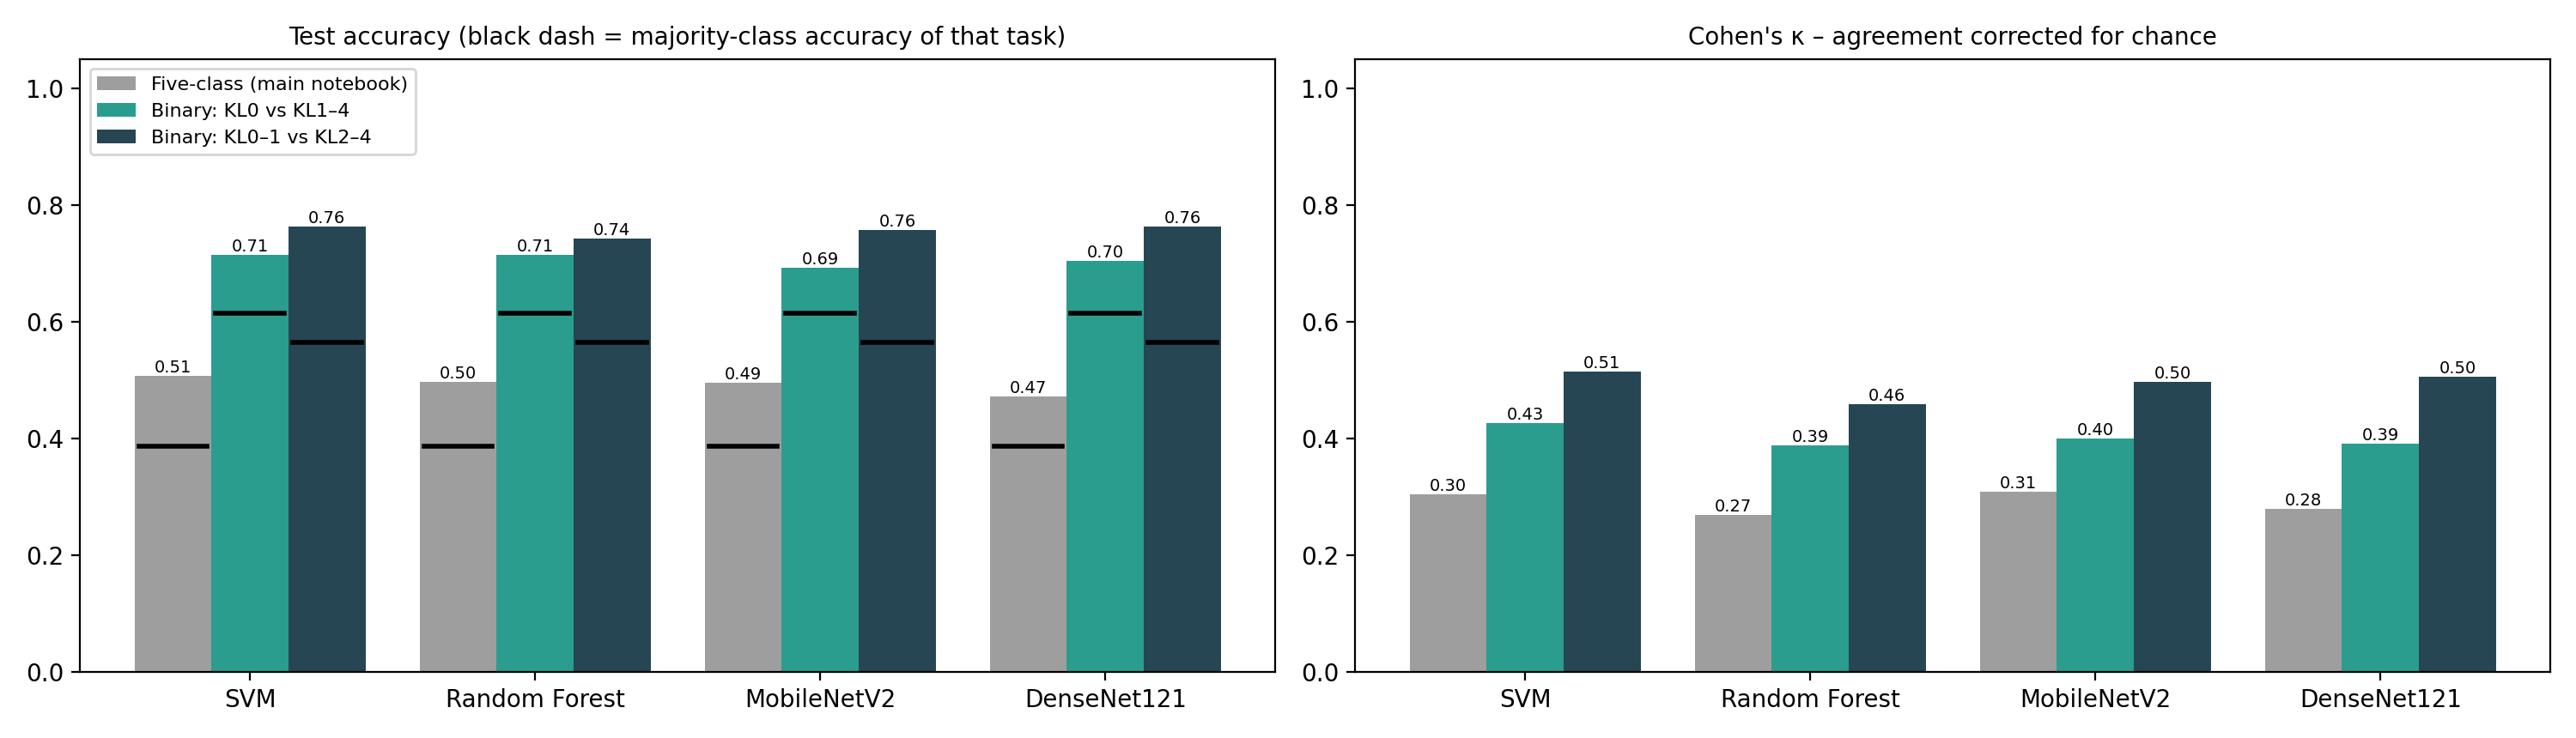

Data behind this chart, as committed beside it:
Model, Setting, Experiment, Accuracy, Balanced acc., Bal. acc. above chance, Kappa, Chance accuracy (majority)
SVM, Five-class (main notebook), E5, 0.5066, 0.4584, 0.2584, 0.3043, 0.3859
SVM, Five-class → KL0 vs KL1–4 (merged after …, E5, 0.7005, 0.7119, 0.2119, 0.4015, 0.6141
SVM, Binary model: KL0 vs KL1–4, A-SVM-class_weighting, 0.7144, 0.7241, 0.2241, 0.4265, 0.6141
SVM, Five-class → KL0–1 vs KL2–4 (merged afte…, E5, 0.7615, 0.7518, 0.2518, 0.5093, 0.5646
SVM, Binary model: KL0–1 vs KL2–4, B-SVM-none, 0.7633, 0.7555, 0.2555, 0.5148, 0.5646
Random Forest, Five-class (main notebook), E9, 0.4958, 0.3828, 0.1828, 0.2679, 0.3859
Random Forest, Five-class → KL0 vs KL1–4 (merged after …, E9, 0.6751, 0.6948, 0.1948, 0.3624, 0.6141
Random Forest, Binary model: KL0 vs KL1–4, A-RandomForest-class_weighting, 0.7144, 0.691, 0.191, 0.3879, 0.6141
Random Forest, Five-class → KL0–1 vs KL2–4 (merged afte…, E9, 0.7186, 0.7076, 0.2076, 0.4205, 0.5646
Random Forest, Binary model: KL0–1 vs KL2–4, B-RandomForest-class_weighting, 0.7415, 0.7221, 0.2221, 0.458, 0.5646
MobileNetV2, Five-class (main notebook), E13, 0.4946, 0.4823, 0.2823, 0.3081, 0.3859
MobileNetV2, Five-class → KL0 vs KL1–4 (merged after …, E13, 0.7234, 0.7108, 0.2108, 0.4195, 0.6141
MobileNetV2, Binary model: KL0 vs KL1–4, A-MobileNetV2-class_weighting, 0.692, 0.7167, 0.2167, 0.4001, 0.6141
MobileNetV2, Five-class → KL0–1 vs KL2–4 (merged afte…, E13, 0.7597, 0.7553, 0.2553, 0.5108, 0.5646
MobileNetV2, Binary model: KL0–1 vs KL2–4, B-MobileNetV2-none, 0.7566, 0.7442, 0.2442, 0.4966, 0.5646
DenseNet121, Five-class (main notebook), E18, 0.471, 0.4376, 0.2376, 0.2785, 0.3859
DenseNet121, Five-class → KL0 vs KL1–4 (merged after …, E18, 0.7162, 0.702, 0.202, 0.4029, 0.6141
DenseNet121, Binary model: KL0 vs KL1–4, A-DenseNet121-none, 0.7041, 0.7001, 0.2001, 0.3906, 0.6141
DenseNet121, Five-class → KL0–1 vs KL2–4 (merged afte…, E18, 0.7572, 0.7457, 0.2457, 0.4988, 0.5646
DenseNet121, Binary model: KL0–1 vs KL2–4, B-DenseNet121-class_weighting, 0.7633, 0.7455, 0.2455, 0.5049, 0.5646
